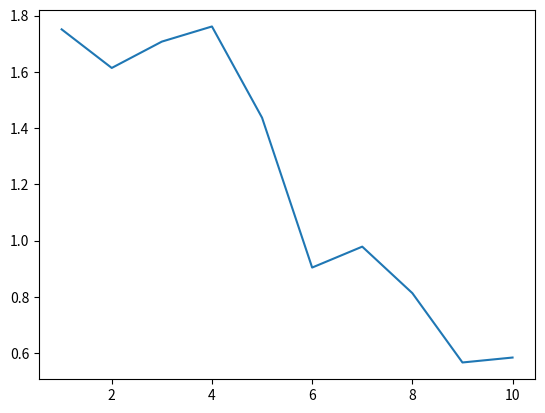

This figure's Python source: (Note: this script raises an exception after producing the figure.)
import numpy as np
import numpy.linalg
import matplotlib.pyplot as plt


def approximate(x, y, m):
    weights, sigma = {}, {}
    for m in range(1, m):
        X = np.stack([x ** k for k in range(m)]).T
        weight, residuals, _, _ = numpy.linalg.lstsq(X, y, rcond=None)
        sigma[m] = np.sqrt((1 / (n - m)) * residuals)
        weights[m] = weight
    plt.plot(sigma.keys(), sigma.values())
    plt.show()
    print('Enter optimal M:')
    optimal = int(input())
    return weights[m], optimal


def plot(weights, m, x, y):
    xs = np.arange(min(x) - 0.1, max(x) + 0.1, 0.01)
    X = np.stack([xs ** k for k in range(m)]).T
    Y = X.dot(weights)
    plt.plot(xs, Y, label='polynomial interpolation')
    plt.scatter(x, y, label='data points')
    plt.legend()
    plt.show()


x = np.array([-3.2, -2.66, -2.12, -1.58, -1.04, -0.5, 0.04, 0.58, 1.12, 1.66, 2.2])
y = np.array([-0.173, -0.574, -1.811, -1.849, 0.123, 1.462, 2.399, 1.3, 1.703, -2.045, 2.817])
n = len(x)

optimal_weights, optimal_m = approximate(x, y, 11)
plot(optimal_weights, optimal_m, x, y)
